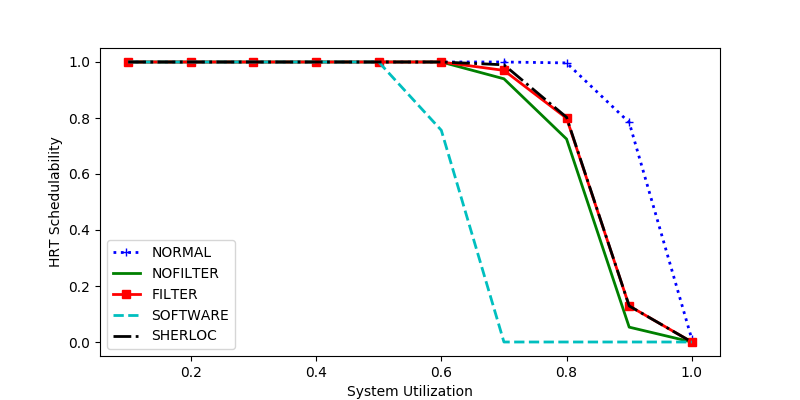

The file beside this chart, header and first rows:
sys_util, NORMAL, NOFILTER, FILTER, SOFTWARE, SHERLOC
1.0, 0.01, 0.0, 0.0, 0.0, 0.0
0.1, 1.0, 1.0, 1.0, 1.0, 1.0
0.7, 1.0, 0.94, 0.97, 0.0, 0.99
0.2, 1.0, 1.0, 1.0, 1.0, 1.0
0.8, 0.9968, 0.7249, 0.7994, 0.0, 0.8026
0.4, 1.0, 1.0, 1.0, 1.0, 1.0
0.5, 1.0, 1.0, 1.0, 1.0, 1.0
0.9, 0.7841, 0.05303, 0.1288, 0.0, 0.1288
0.3, 1.0, 1.0, 1.0, 1.0, 1.0
0.6, 1.0, 1.0, 1.0, 0.7561, 1.0
